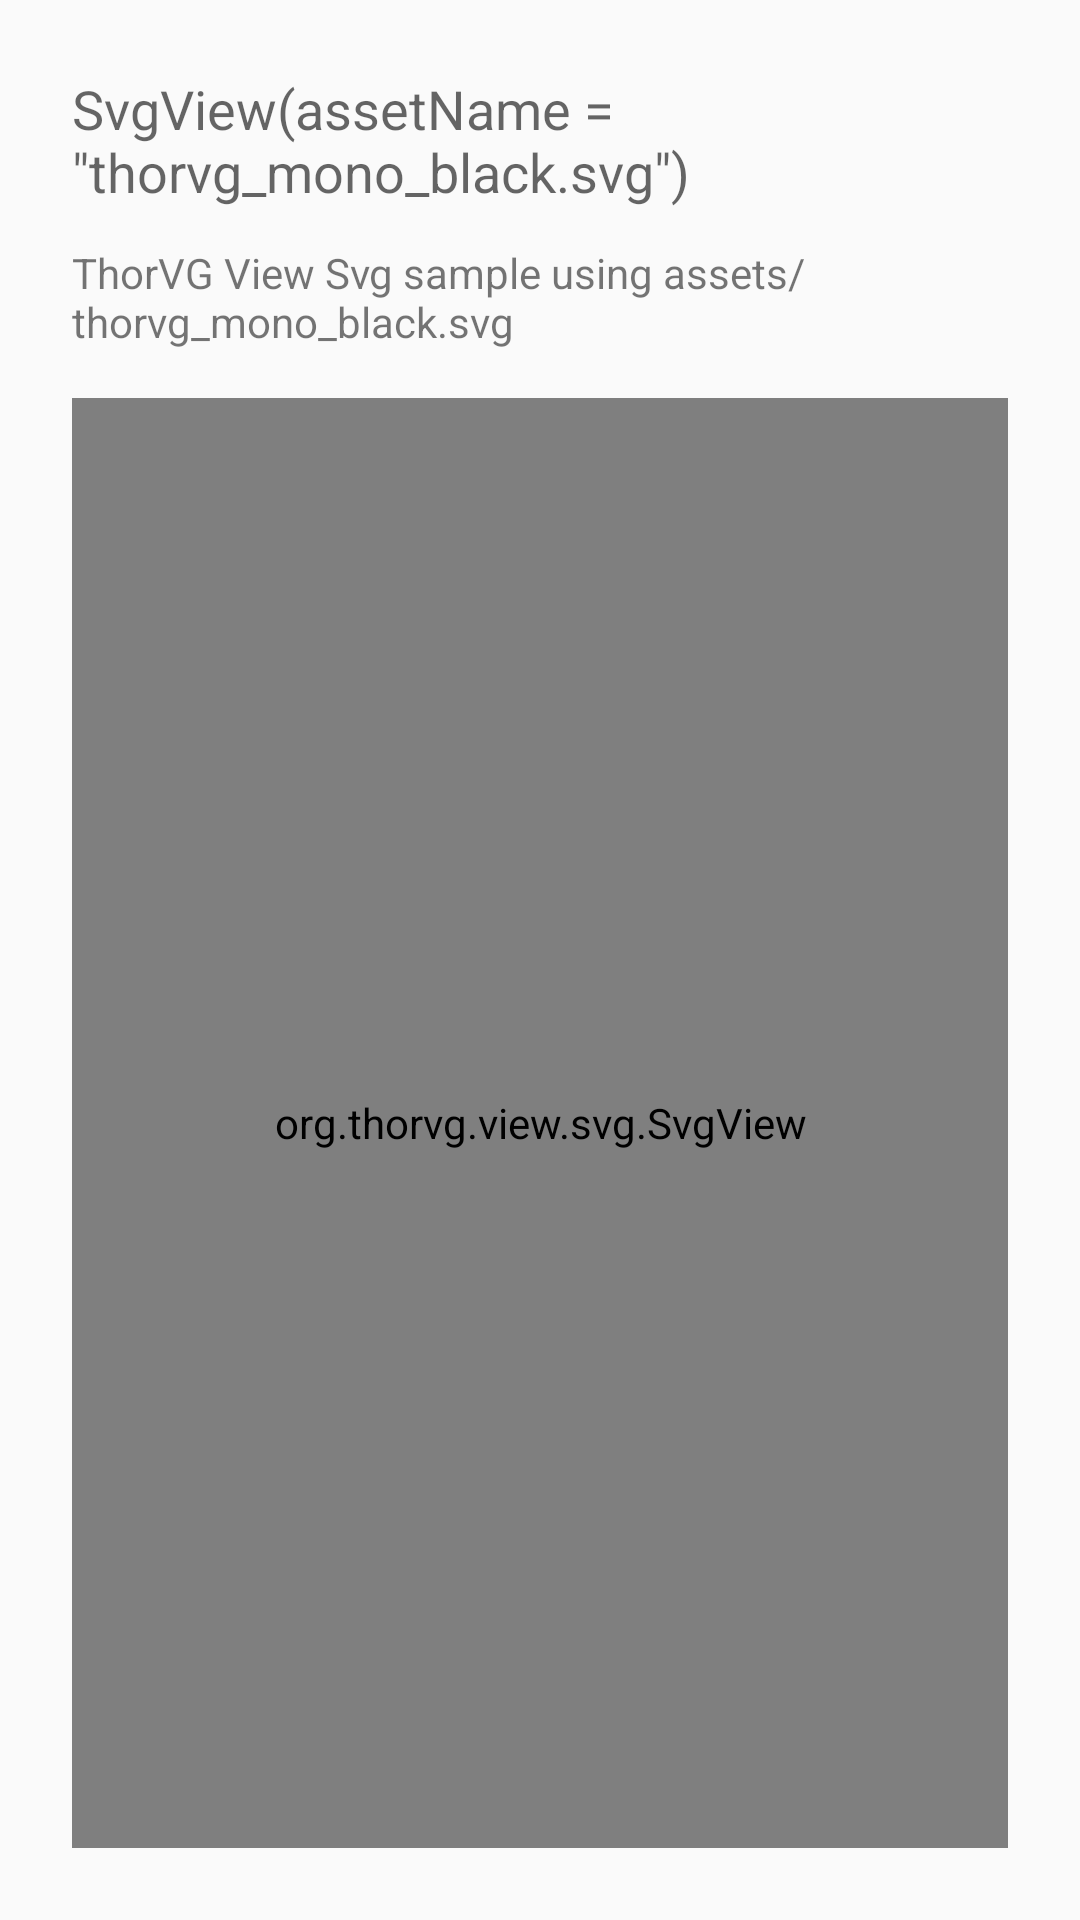

Here is an Android app screen rendered from its layout file. Give the layout XML and the strings, colors and styles it references.
<!-- AndroidManifest.xml: application theme Theme.Thorvgandroid -->
<!-- res/layout/fragment_svg_view_sample.xml -->
<?xml version="1.0" encoding="utf-8"?>
<LinearLayout xmlns:android="http://schemas.android.com/apk/res/android"
    xmlns:app="http://schemas.android.com/apk/res-auto"
    android:layout_width="match_parent"
    android:layout_height="match_parent"
    android:gravity="center_horizontal"
    android:orientation="vertical"
    android:padding="24dp">

    <TextView
        android:layout_width="wrap_content"
        android:layout_height="wrap_content"
        android:layout_marginBottom="12dp"
        android:text="SvgView(assetName = &quot;thorvg_mono_black.svg&quot;)"
        android:textAppearance="@android:style/TextAppearance.Material.Medium" />

    <TextView
        android:layout_width="wrap_content"
        android:layout_height="wrap_content"
        android:layout_marginBottom="16dp"
        android:text="ThorVG View Svg sample using assets/thorvg_mono_black.svg" />

    <org.thorvg.view.svg.SvgView
        android:layout_width="match_parent"
        android:layout_height="0dp"
        android:layout_weight="1"
        android:background="@android:color/white"
        app:assetName="thorvg_mono_black.svg" />
</LinearLayout>
<!-- resources referenced by this layout -->
<resources>
  <style name="Theme.Thorvgandroid" parent="Base.Theme.Thorvgandroid" />
  <style name="Base.Theme.Thorvgandroid" parent="Theme.AppCompat.Light.NoActionBar">
          
          
      </style>
</resources>
